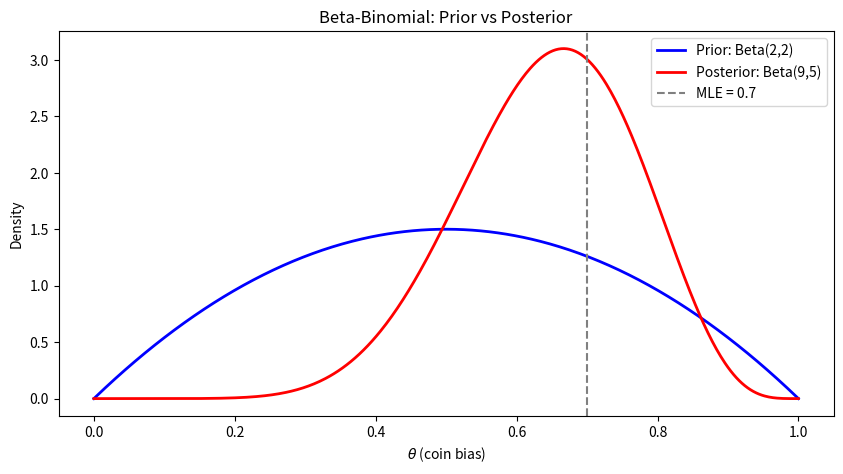
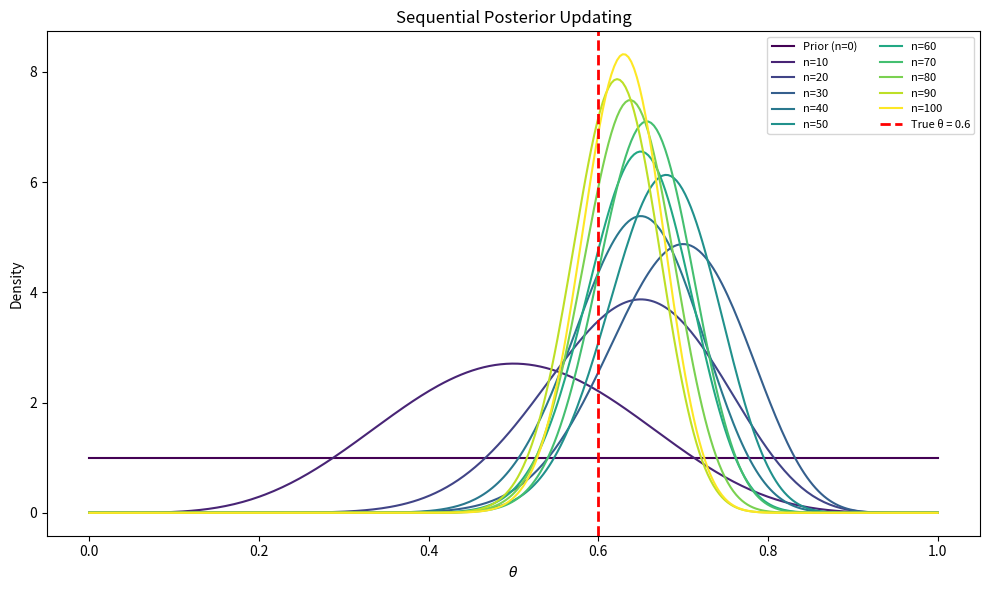

The matplotlib source for these figures, in order:
import numpy as np
import matplotlib.pyplot as plt
from scipy import stats

%matplotlib inline
plt.rcParams['figure.figsize'] = (10, 5)
print('Setup complete.')

# Simple discrete example: disease testing
# Prior: P(disease) = 0.01
# Test sensitivity: P(+|disease) = 0.95
# Test specificity: P(-|healthy) = 0.90

p_disease = 0.01
p_healthy = 1 - p_disease
p_pos_given_disease = 0.95
p_pos_given_healthy = 0.10  # false positive rate

# P(+) = P(+|D)P(D) + P(+|H)P(H)
p_pos = p_pos_given_disease * p_disease + p_pos_given_healthy * p_healthy

# Posterior: P(D|+)
p_disease_given_pos = (p_pos_given_disease * p_disease) / p_pos

print(f'P(disease | positive test) = {p_disease_given_pos:.4f}')
print(f'Despite 95% sensitivity, only ~{p_disease_given_pos*100:.1f}% chance of disease!')
print('This is the base rate fallacy -- the prior matters enormously.')

# Prior parameters
alpha_prior, beta_prior = 2, 2  # slightly informative, symmetric

# Observed data: 7 heads in 10 flips
n_flips, n_heads = 10, 7

# Posterior parameters
alpha_post = alpha_prior + n_heads
beta_post = beta_prior + (n_flips - n_heads)

theta = np.linspace(0, 1, 500)

fig, ax = plt.subplots()
ax.plot(theta, stats.beta.pdf(theta, alpha_prior, beta_prior), 'b-', lw=2, label=f'Prior: Beta({alpha_prior},{beta_prior})')
ax.plot(theta, stats.beta.pdf(theta, alpha_post, beta_post), 'r-', lw=2, label=f'Posterior: Beta({alpha_post},{beta_post})')
ax.axvline(n_heads / n_flips, ls='--', color='gray', label=f'MLE = {n_heads/n_flips:.1f}')
ax.set_xlabel(r'$\theta$ (coin bias)')
ax.set_ylabel('Density')
ax.set_title('Beta-Binomial: Prior vs Posterior')
ax.legend()
plt.show()

post_mean = alpha_post / (alpha_post + beta_post)
print(f'Posterior mean: {post_mean:.4f} (shrunk towards prior from MLE={n_heads/n_flips:.2f})')

# Simulate sequential coin flips from a biased coin (true theta = 0.6)
np.random.seed(42)
true_theta = 0.6
all_flips = np.random.binomial(1, true_theta, size=100)

# Update in batches of 10
batch_size = 10
alpha, beta_ = 1.0, 1.0  # start with uniform prior

theta_grid = np.linspace(0, 1, 300)
fig, ax = plt.subplots(figsize=(10, 6))
colors = plt.cm.viridis(np.linspace(0, 1, 100 // batch_size + 1))

ax.plot(theta_grid, stats.beta.pdf(theta_grid, alpha, beta_), color=colors[0], lw=1.5, label='Prior (n=0)')

for i in range(0, 100, batch_size):
    batch = all_flips[i:i+batch_size]
    alpha += batch.sum()
    beta_ += len(batch) - batch.sum()
    ax.plot(theta_grid, stats.beta.pdf(theta_grid, alpha, beta_),
            color=colors[i // batch_size + 1], lw=1.5, label=f'n={i+batch_size}')

ax.axvline(true_theta, ls='--', color='red', lw=2, label=f'True θ = {true_theta}')
ax.set_xlabel(r'$\theta$')
ax.set_ylabel('Density')
ax.set_title('Sequential Posterior Updating')
ax.legend(fontsize=8, ncol=2)
plt.tight_layout()
plt.show()

# Highest Density Interval (HDI) from the final posterior
from scipy.optimize import minimize_scalar

def hdi_beta(alpha, beta_, prob=0.95):
    """Compute the HDI for a Beta distribution."""
    def interval_width(lower):
        upper = stats.beta.ppf(stats.beta.cdf(lower, alpha, beta_) + prob, alpha, beta_)
        if np.isnan(upper):
            return 1e10
        return upper - lower
    result = minimize_scalar(interval_width, bounds=(0, 1 - prob), method='bounded')
    lo = result.x
    hi = stats.beta.ppf(stats.beta.cdf(lo, alpha, beta_) + prob, alpha, beta_)
    return lo, hi

lo, hi = hdi_beta(alpha, beta_)
post_mean = alpha / (alpha + beta_)

print(f'Posterior: Beta({alpha:.0f}, {beta_:.0f})')
print(f'Posterior mean: {post_mean:.4f}')
print(f'95% HDI: [{lo:.4f}, {hi:.4f}]')
print(f'True theta: {true_theta} -- {"inside" if lo <= true_theta <= hi else "outside"} the HDI')
